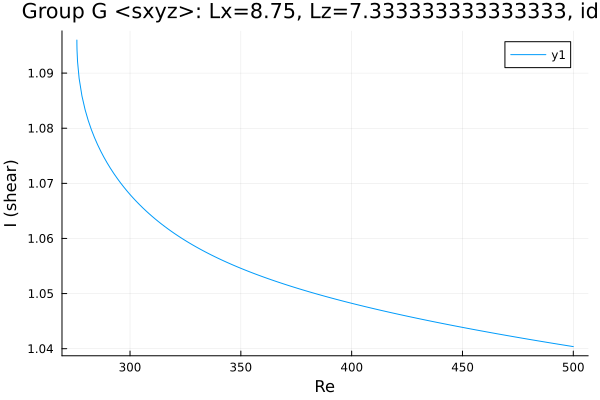

Source data for this figure (header and first rows):
Re, shear
276, 1.096
276, 1.096
276, 1.096
276, 1.096
276, 1.096
276, 1.096
276, 1.096
276, 1.096
276, 1.096
276, 1.095
276.1, 1.094
276.3, 1.092
277, 1.089
278.3, 1.086
279.7, 1.083
281.1, 1.081
282.5, 1.08
284, 1.078
285.4, 1.077
286.8, 1.076
288.2, 1.075
289.6, 1.074
291, 1.073
292.4, 1.072
292.9, 1.072
294.3, 1.071
295.7, 1.07
297.1, 1.069
298, 1.069
298.7, 1.069
299.1, 1.068
299.4, 1.068
299.6, 1.068
299.8, 1.068
299.9, 1.068
299.9, 1.068
300, 1.068
300, 1.068
300, 1.068
300.0, 1.068
300.0, 1.068
300, 1.068
300, 1.068
300, 1.068
300.1, 1.068
300.1, 1.068
300.2, 1.068
300.4, 1.068
300.6, 1.068
300.9, 1.068
301.3, 1.067
302, 1.067
302.9, 1.067
304.3, 1.066
305.7, 1.066
307.1, 1.065
308.5, 1.065
309.9, 1.064
311.4, 1.064
312.8, 1.063
... 134 more rows
